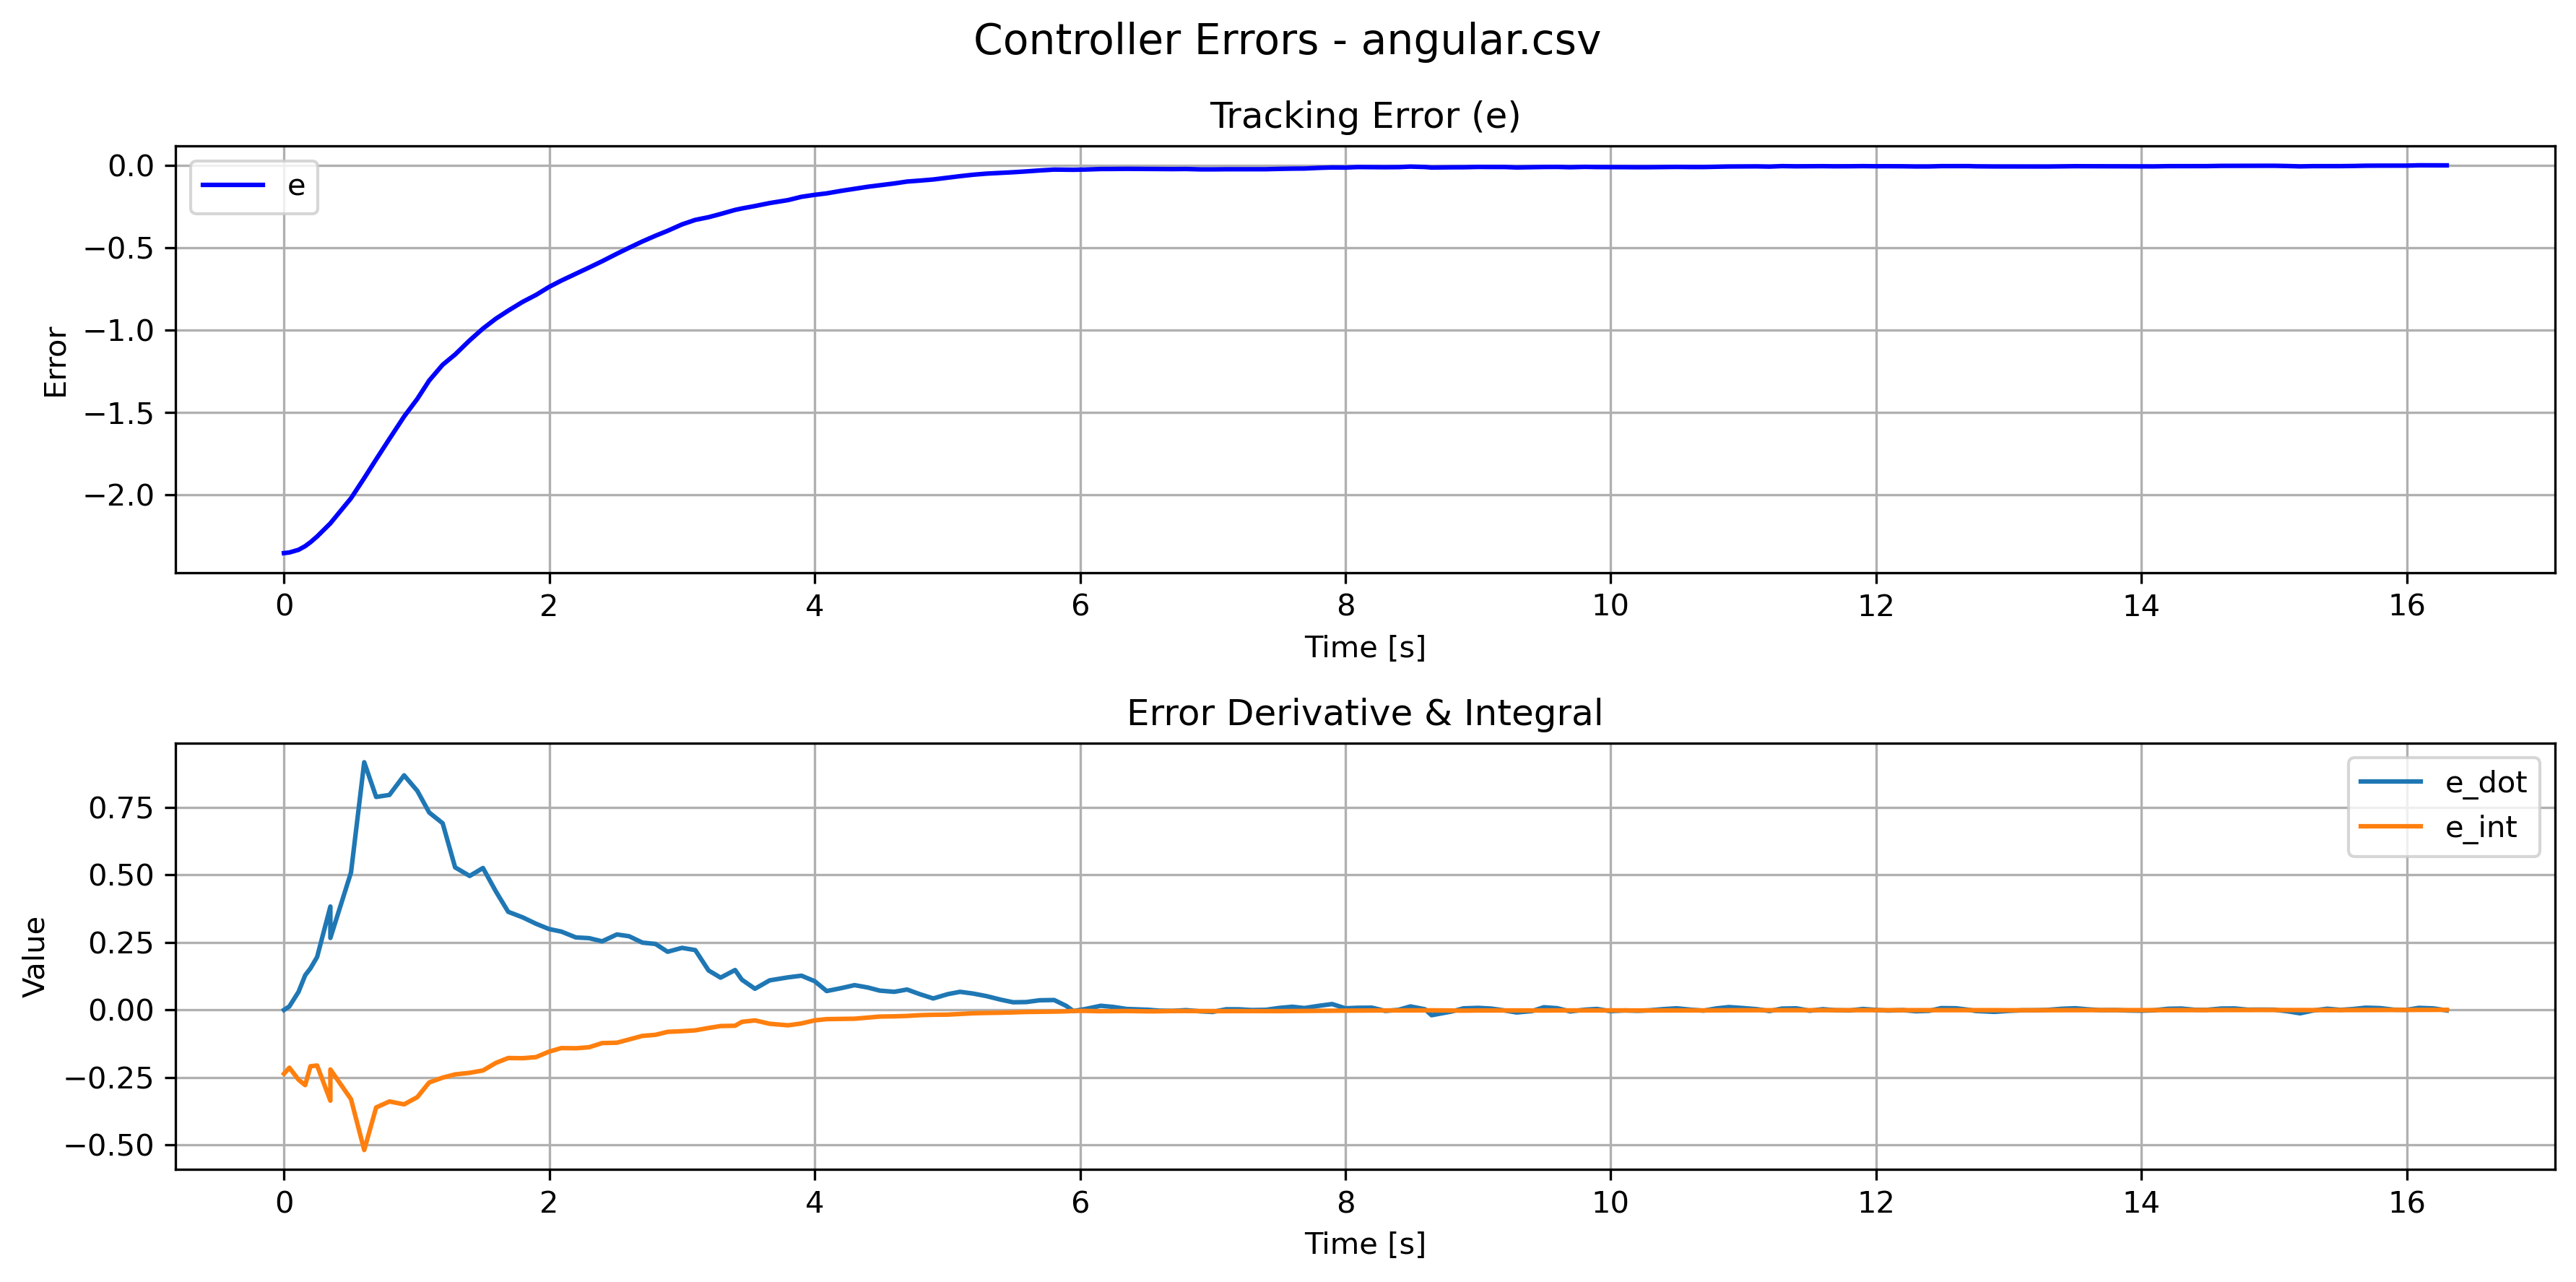

Values plotted in this chart, from the file beside it:
e, e_dot, e_int, stamp, 
-2.356, 9.47296228126504e-07, -0.1181, 1794435195825999192, 
-2.356, 9.886111069038842e-06, -0.2359, 1794435195876021849, 
-2.352, 0.0131, -0.2138, 1794435195916774122, 
-2.336, 0.06706, -0.2582, 1794435195985959762, 
-2.314, 0.1284, -0.2782, 1794435196035957768, 
-2.29, 0.154, -0.2082, 1794435196075972241, 
-2.255, 0.196, -0.2056, 1794435196125900744, 
-2.175, 0.3827, -0.3359, 1794435196225923600, 
-2.175, 0.2664, -0.2202, 1794435196225923600, 
-2.022, 0.5087, -0.3301, 1794435196381326066, 
-1.9, 0.9166, -0.5184, 1794435196480975903, 
-1.786, 0.7882, -0.3608, 1794435196570917717, 
-1.661, 0.7956, -0.3386, 1794435196670953843, 
-1.526, 0.8681, -0.3493, 1794435196781634167, 
-1.418, 0.8108, -0.3226, 1794435196881101956, 
-1.306, 0.7305, -0.2681, 1794435196970906832, 
-1.211, 0.6909, -0.2505, 1794435197072046490, 
-1.148, 0.5276, -0.2385, 1794435197166082131, 
-1.062, 0.4958, -0.2326, 1794435197276002028, 
-0.9906, 0.5253, -0.2239, 1794435197375928743, 
-0.9305, 0.4387, -0.196, 1794435197473078066, 
-0.8816, 0.3632, -0.1778, 1794435197566297265, 
-0.8277, 0.3424, -0.1786, 1794435197675997911, 
-0.7859, 0.319, -0.1744, 1794435197776013218, 
-0.7379, 0.2995, -0.1544, 1794435197873028957, 
-0.6989, 0.2901, -0.141, 1794435197966360899, 
-0.6574, 0.2684, -0.1417, 1794435198076008679, 
-0.6192, 0.2657, -0.138, 1794435198175979725, 
-0.5812, 0.254, -0.1226, 1794435198273977724, 
-0.5354, 0.2793, -0.1212, 1794435198385450756, 
-0.4993, 0.2728, -0.1093, 1794435198476984041, 
-0.4607, 0.2491, -0.09597, 1794435198577984137, 
-0.426, 0.2442, -0.092, 1794435198676120584, 
-0.3961, 0.2153, -0.08102, 1794435198767462797, 
-0.3571, 0.2298, -0.07857, 1794435198876002165, 
-0.3296, 0.2215, -0.07541, 1794435198976386414, 
-0.3132, 0.1462, -0.0667, 1794435199076090136, 
-0.2938, 0.1195, -0.05957, 1794435199167176400, 
-0.2689, 0.1478, -0.05844, 1794435199276253896, 
-0.2602, 0.112, -0.04393, 1794435199327345218, 
-0.2454, 0.07845, -0.03867, 1794435199426037357, 
-0.2273, 0.1095, -0.05113, 1794435199536657966, 
-0.2092, 0.1207, -0.05681, 1794435199676009864, 
-0.1893, 0.1268, -0.04995, 1794435199776118243, 
-0.1772, 0.1064, -0.03841, 1794435199876190441, 
-0.1683, 0.07002, -0.03396, 1794435199966605142, 
-0.153, 0.08074, -0.03321, 1794435200076041496, 
-0.1407, 0.09182, -0.03241, 1794435200177031887, 
-0.1281, 0.08302, -0.02828, 1794435200277130158, 
-0.1193, 0.07154, -0.0245, 1794435200366448623, 
-0.108, 0.06716, -0.02356, 1794435200476042854, 
-0.09657, 0.07562, -0.02218, 1794435200571974330, 
-0.09055, 0.05804, -0.01918, 1794435200671091366, 
-0.0838, 0.04257, -0.01789, 1794435200770046264, 
-0.07298, 0.05856, -0.01723, 1794435200880054126, 
-0.06365, 0.06716, -0.01484, 1794435200971981859, 
-0.05482, 0.06053, -0.01225, 1794435201072027495, 
-0.04828, 0.05123, -0.01107, 1794435201171209645, 
-0.0435, 0.03774, -0.01021, 1794435201281057571, 
-0.03974, 0.02847, -0.008802, 1794435201371994704, 
... 108 more rows
